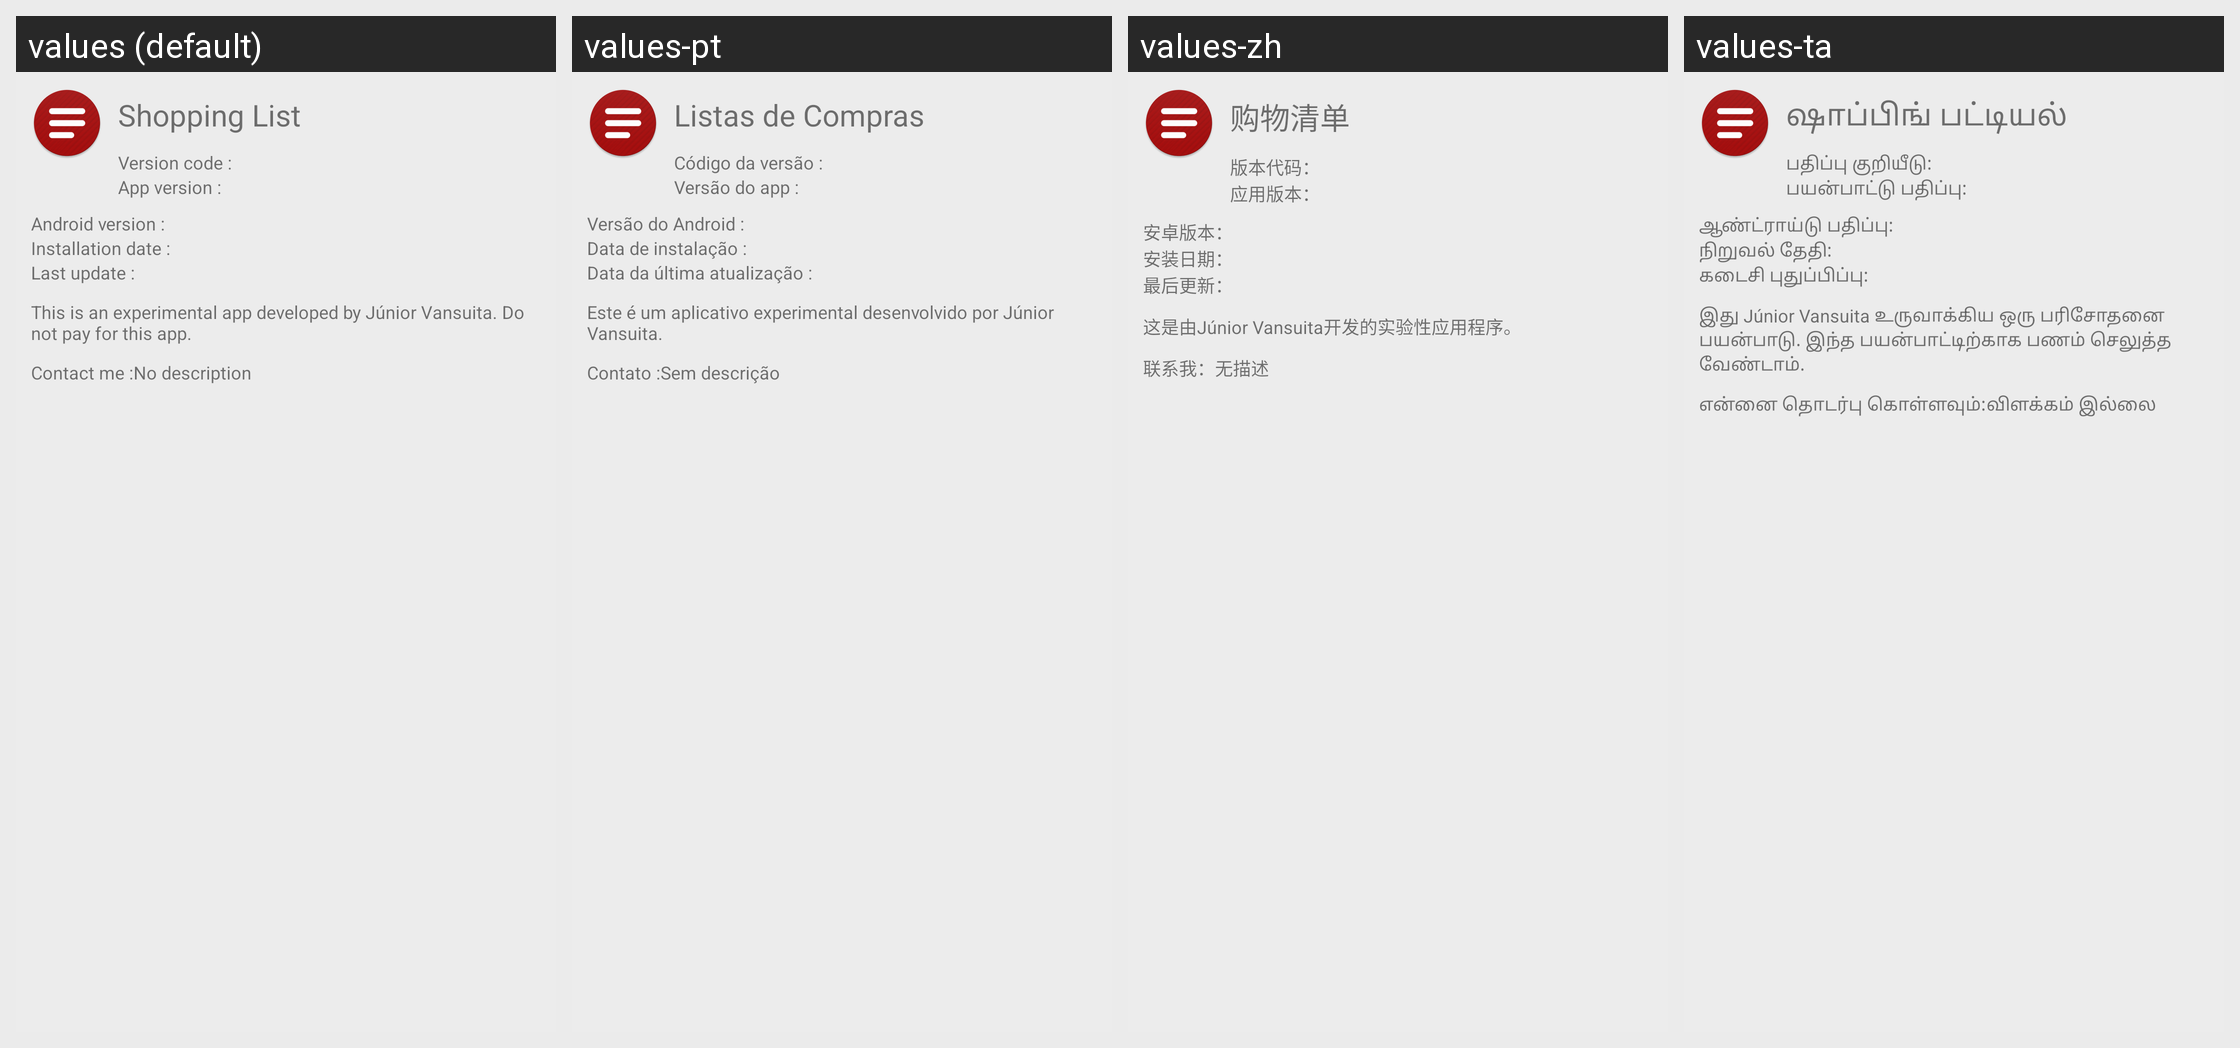

Translations of the strings shown on this Android screen, per locale in the grid:
Android screen res/layout/about_app.xml rendered under 4 locales, left to right: values (default), values-pt, values-zh, values-ta. Device: Nexus 5 (rendered at 1080×1920; each locale shown at half size, 540×960, under a caption strip naming it); theme AppTheme.
Other locales in the repository, not shown: values-ar, values-bn, values-cs, values-de, values-el, values-es, values-fil, values-fr, values-hi, values-hu, values-id, values-it, values-ja, values-ko, values-ms, values-nl, values-pl, values-ro, values-ru, values-th, values-uk.
Strings drawn on this screen, with the default value and each locale's value (text and hints the layout hard-codes, and strings that could not be matched under every locale, appear in the picture but are not listed):

app_name
  values: Shopping List
  values-pt: Listas de Compras
  values-zh: 购物清单
  values-ta: ஷாப்பிங் பட்டியல்

about_app_code
  values: Version code :
  values-pt: Código da versão :
  values-zh: 版本代码：
  values-ta: பதிப்பு குறியீடு:

about_app_version
  values: App version :
  values-pt: Versão do app :
  values-zh: 应用版本：
  values-ta: பயன்பாட்டு பதிப்பு:

about_android_version
  values: Android version :
  values-pt: Versão do Android :
  values-zh: 安卓版本：
  values-ta: ஆண்ட்ராய்டு பதிப்பு:

about_app_install_date
  values: Installation date :
  values-pt: Data de instalação :
  values-zh: 安装日期：
  values-ta: நிறுவல் தேதி:

about_app_update_date
  values: Last update :
  values-pt: Data da última atualização :
  values-zh: 最后更新：
  values-ta: கடைசி புதுப்பிப்பு:

about_app_description
  values: This is an experimental app developed by Júnior Vansuita. Do not pay for this app.
  values-pt: Este é um aplicativo experimental desenvolvido por Júnior Vansuita.
  values-zh: 这是由Júnior Vansuita开发的实验性应用程序。
  values-ta: இது Júnior Vansuita உருவாக்கிய ஒரு பரிசோதனை பயன்பாடு. இந்த பயன்பாட்டிற்காக பணம் செலுத்த வேண்டாம்.

about_app_contact_me
  values: Contact me :
  values-pt: Contato :
  values-zh: 联系我：
  values-ta: என்னை தொடர்பு கொள்ளவும்:

no_description
  values: No description
  values-pt: Sem descrição
  values-zh: 无描述
  values-ta: விளக்கம் இல்லை
